2-way image classification set "data_heatmap" from GitHub (josean9/Caso1.-Detecci-n-de-melanomas); label vocabulary: benign, malignant.

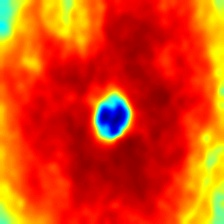
Label: benign

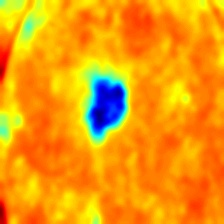
Label: malignant

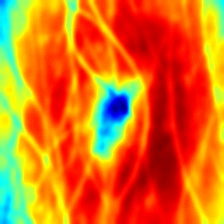
Label: benign

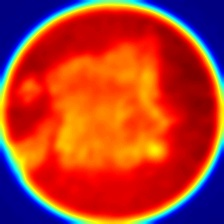
Label: malignant

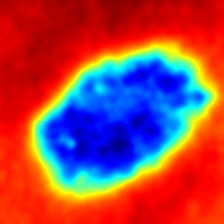
Label: benign

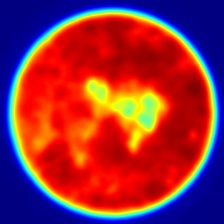
Label: malignant
